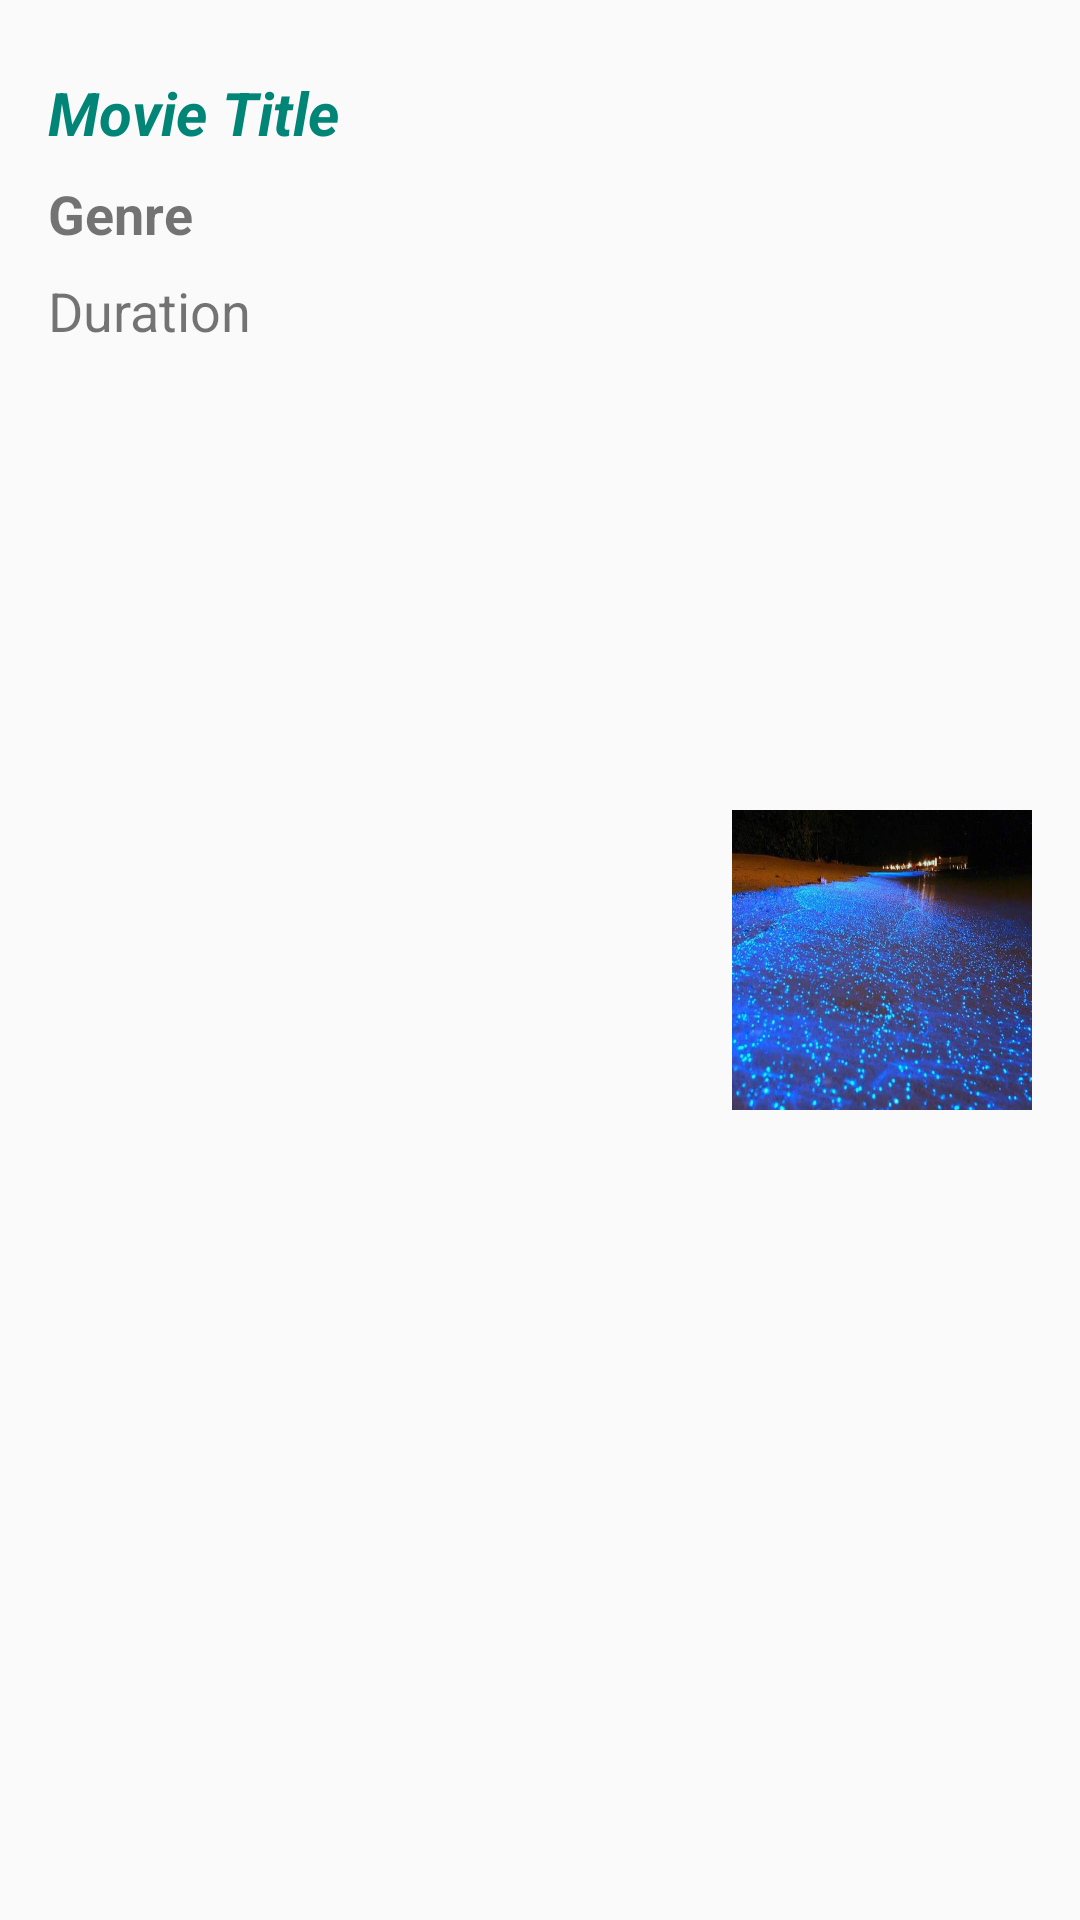

Reconstruct the res/layout file that produces this screen, plus the resources it refers to.
<!-- AndroidManifest.xml: application theme AppTheme -->
<!-- res/layout/layout_movie.xml -->
<?xml version="1.0" encoding="utf-8"?>
<androidx.constraintlayout.widget.ConstraintLayout xmlns:android="http://schemas.android.com/apk/res/android"
    xmlns:app="http://schemas.android.com/apk/res-auto"
    xmlns:tools="http://schemas.android.com/tools"
    android:layout_width="match_parent"
    android:layout_height="wrap_content"
    android:orientation="vertical">

    <TextView
        android:id="@+id/tvMovie"
        android:layout_width="0dp"
        android:layout_height="wrap_content"
        android:layout_marginStart="16dp"
        android:layout_marginTop="24dp"
        android:layout_marginEnd="8dp"
        android:text="Movie Title"
        android:textColor="@color/colorPrimary"
        android:textSize="20sp"
        android:textStyle="bold|italic"
        app:layout_constraintEnd_toStartOf="@+id/imageView"
        app:layout_constraintStart_toStartOf="parent"
        app:layout_constraintTop_toTopOf="parent" />

    <TextView
        android:id="@+id/tvGenre"
        android:layout_width="wrap_content"
        android:layout_height="wrap_content"
        android:layout_marginTop="8dp"
        android:text="Genre"
        android:textSize="18sp"
        android:textStyle="bold"
        app:layout_constraintStart_toStartOf="@+id/tvMovie"
        app:layout_constraintTop_toBottomOf="@+id/tvMovie" />

    <ImageView
        android:id="@+id/imageView"
        android:layout_width="100dp"
        android:layout_height="100dp"
        android:layout_marginTop="16dp"
        android:layout_marginEnd="16dp"
        android:layout_marginBottom="16dp"
        android:scaleType="fitXY"
        android:src="@drawable/view"
        app:layout_constraintBottom_toBottomOf="parent"
        app:layout_constraintEnd_toEndOf="parent"
        app:layout_constraintTop_toTopOf="parent" />

    <TextView
        android:id="@+id/tvDuration"
        android:layout_width="wrap_content"
        android:layout_height="wrap_content"
        android:layout_marginTop="8dp"
        android:text="Duration"
        android:textSize="18sp"
        app:layout_constraintStart_toStartOf="@+id/tvGenre"
        app:layout_constraintTop_toBottomOf="@+id/tvGenre" />

</androidx.constraintlayout.widget.ConstraintLayout>
<!-- resources referenced by this layout -->
<resources>
  <color name="colorPrimary">#008577</color>
  <!-- drawable view: jpg bitmap (drawable, 48888 bytes) -->
  <style name="AppTheme" parent="Theme.MaterialComponents.Light.DarkActionBar.Bridge">
          
          <item name="colorPrimary">@color/colorPrimary</item>
          <item name="colorPrimaryDark">@color/colorPrimaryDark</item>
          <item name="colorAccent">@color/colorAccent</item>
          <item name="editTextStyle">@style/Widget.MaterialComponents.TextInputEditText.OutlinedBox</item>
          <item name="textInputStyle">@style/Widget.MaterialComponents.TextInputLayout.OutlinedBox</item>
      </style>
  <color name="colorPrimaryDark">#570011</color>
  <color name="colorAccent">#F44336</color>
</resources>
